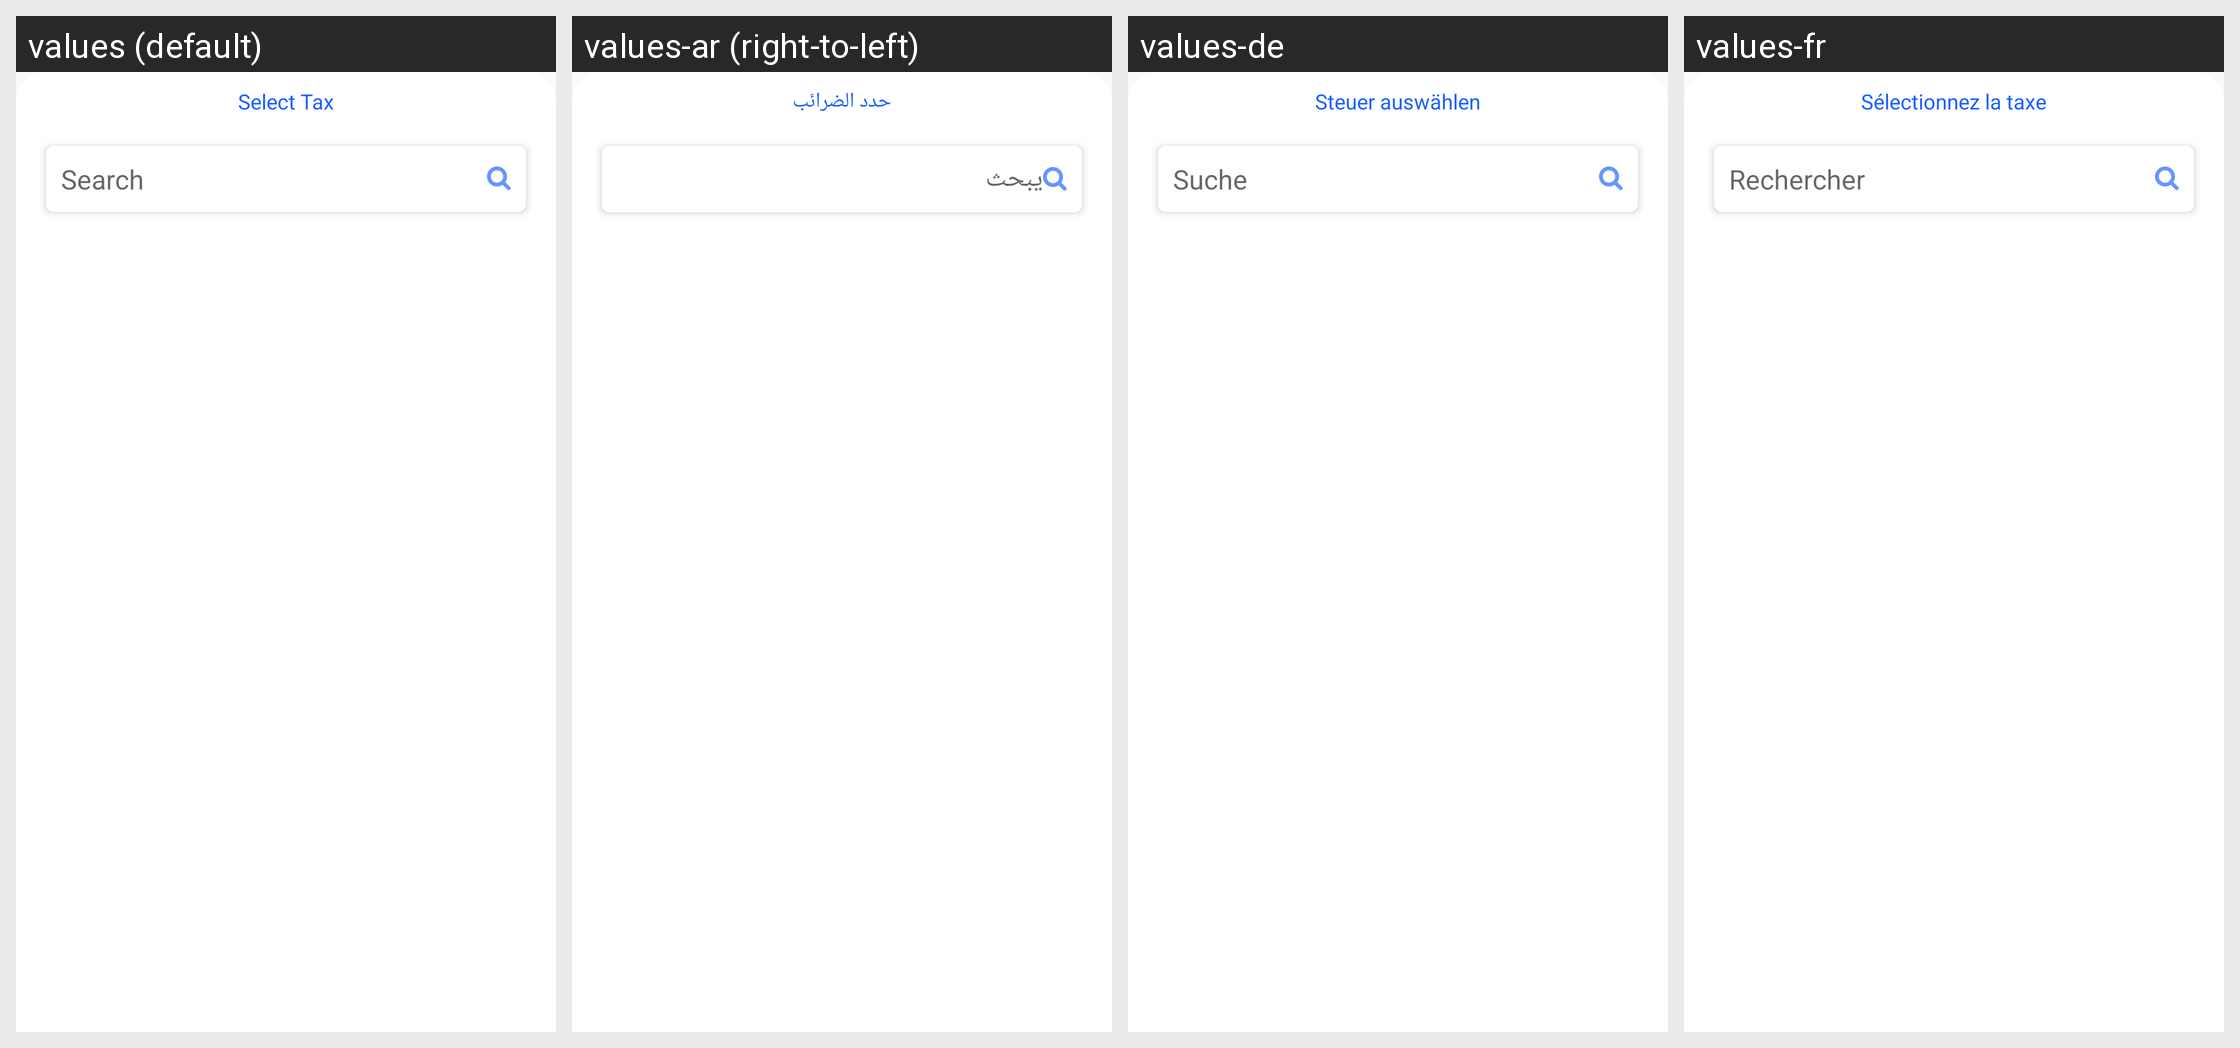

This grid shows one Android layout under several languages. Give, for every string resource on the screen, its name, the default text and each shown locale's text.
Android screen res/layout/tax_bottom_item_report_layout.xml rendered under 4 locales, left to right: values (default), values-ar (right-to-left), values-de, values-fr. Device: Nexus 5 (rendered at 1080×1920; each locale shown at half size, 540×960, under a caption strip naming it); theme AppTheme.
Other locales in the repository, not shown: values-es, values-it, values-nl, values-pt.
Strings drawn on this screen, with the default value and each locale's value (text and hints the layout hard-codes, and strings that could not be matched under every locale, appear in the picture but are not listed):

tax_SelectTax
  values: Select Tax
  values-ar: حدد الضرائب
  values-de: Steuer auswählen
  values-fr: Sélectionnez la taxe

tax_Search
  values: Search
  values-ar: يبحث
  values-de: Suche
  values-fr: Rechercher
